Dataset: dataset_split (GitHub, Ibad2004/plant_Disease_detection). Classes: pepper bell bacterial spot, pepper bell healthy, potato early blight, potato late blight, potato healthy, tomato bacterial spot, tomato early blight, tomato late blight, tomato leaf mold, tomato septoria leaf spot, tomato two-spotted spider mite, tomato target spot, tomato yellow leaf curl virus, tomato mosaic virus, tomato healthy.

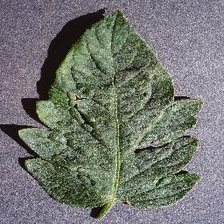
Label: tomato healthy

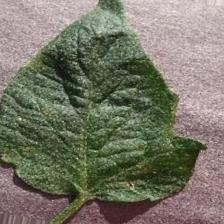
Label: tomato target spot

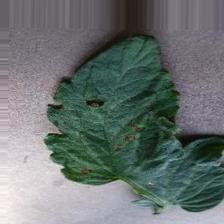
Label: tomato early blight

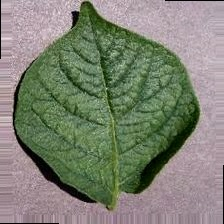
Label: potato healthy

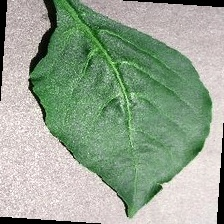
Label: pepper bell healthy

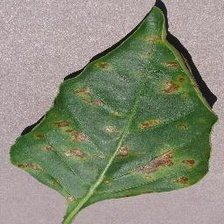
Label: pepper bell bacterial spot
